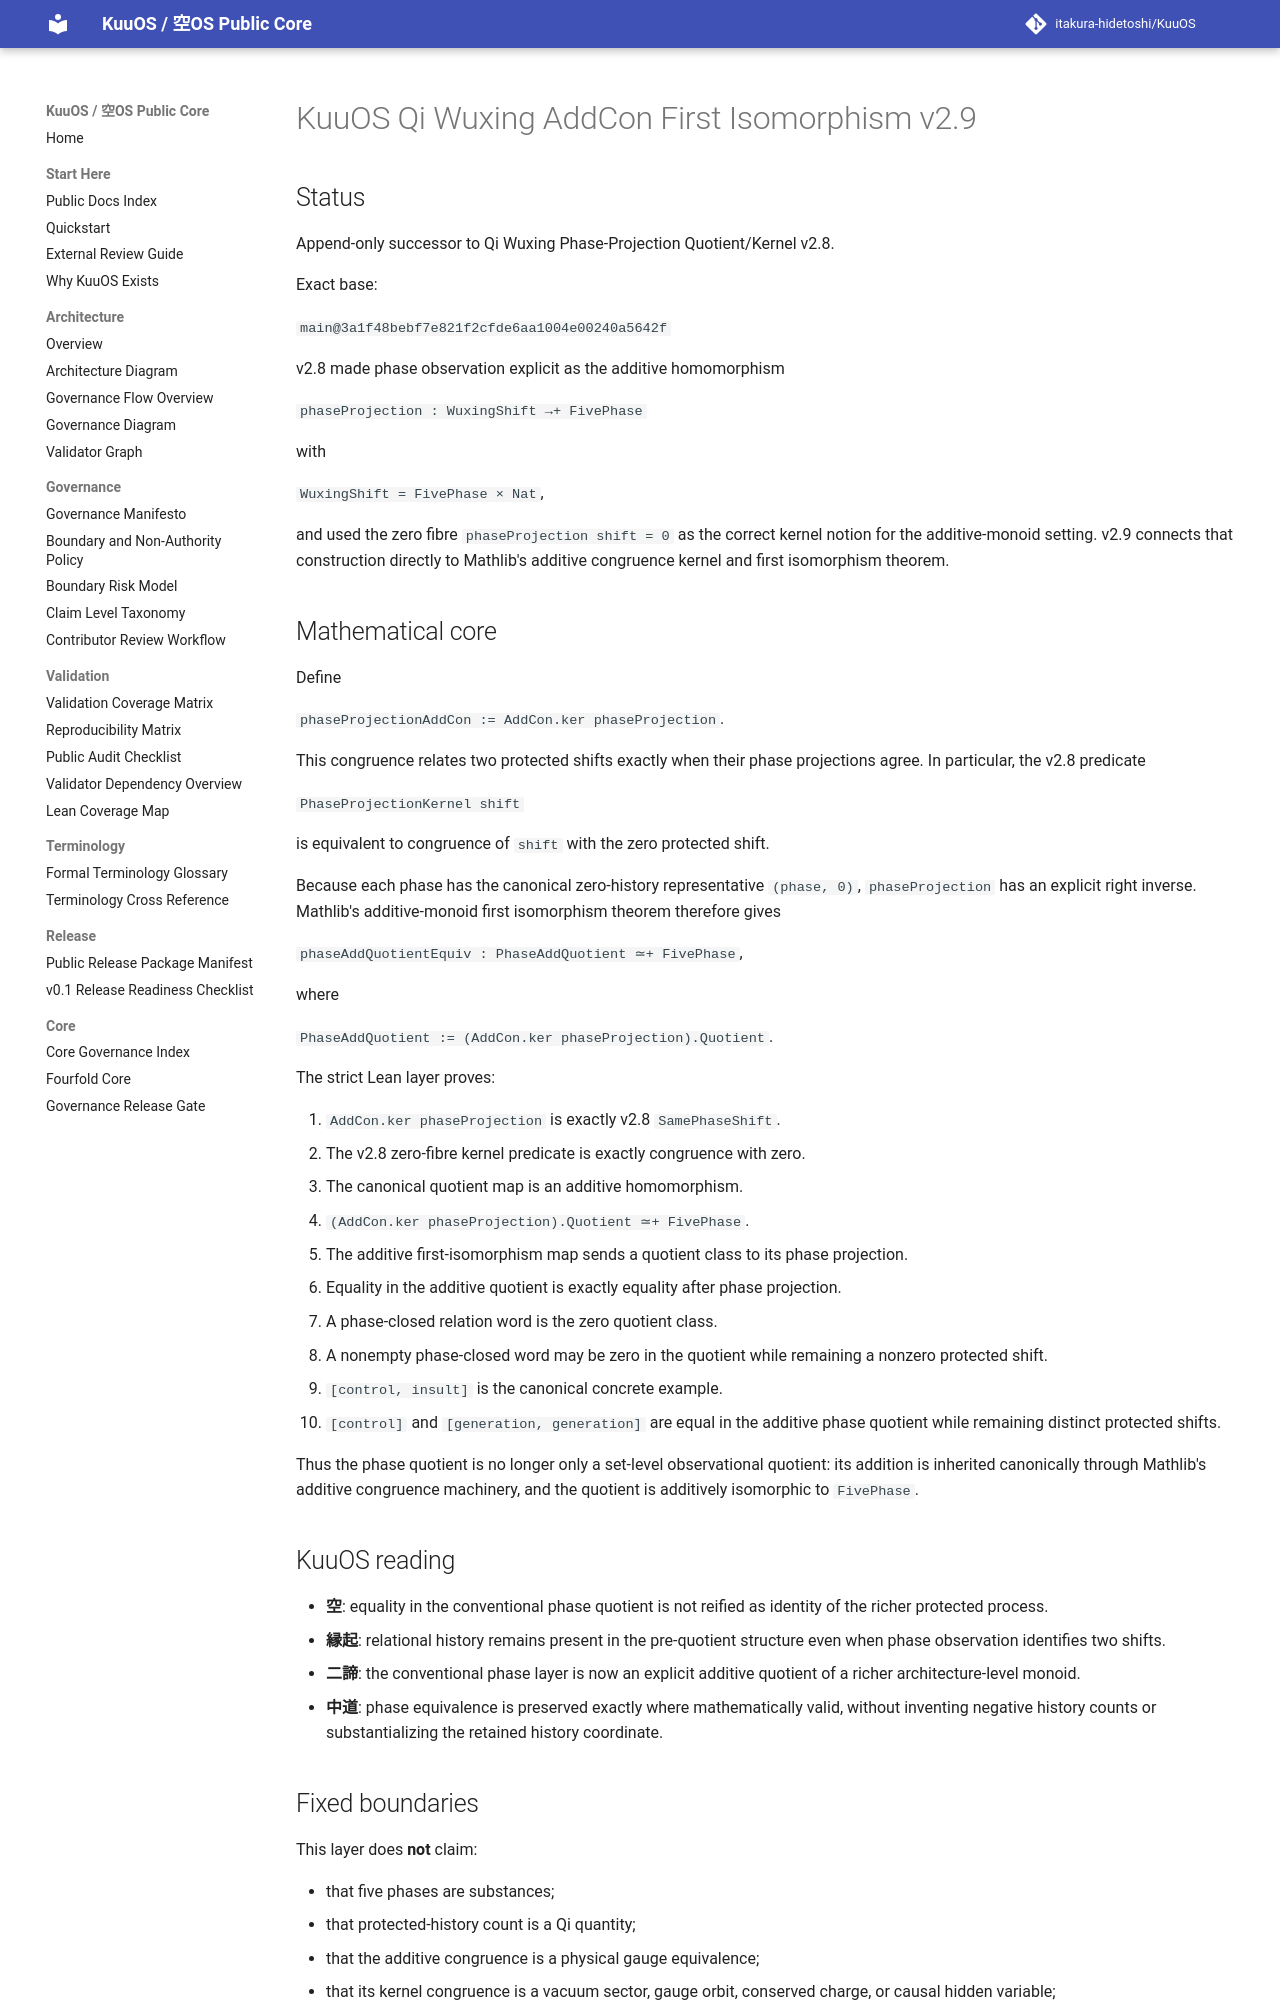

repository: itakura-hidetoshi/KuuOS · page: KUUOS_QI_WUXING_ADDCON_FIRST_ISOMORPHISM_v2_9/index.html · generator: mkdocs

# KuuOS Qi Wuxing AddCon First Isomorphism v2.9

## Status

Append-only successor to Qi Wuxing Phase-Projection Quotient/Kernel v2.8.

Exact base:

`main@3a1f48bebf7e821f2cfde6aa1004e00240a5642f`

v2.8 made phase observation explicit as the additive homomorphism

`phaseProjection : WuxingShift →+ FivePhase`

with

`WuxingShift = FivePhase × Nat`,

and used the zero fibre `phaseProjection shift = 0` as the correct kernel notion
for the additive-monoid setting. v2.9 connects that construction directly to
Mathlib's additive congruence kernel and first isomorphism theorem.

## Mathematical core

Define

`phaseProjectionAddCon := AddCon.ker phaseProjection`.

This congruence relates two protected shifts exactly when their phase
projections agree.  In particular, the v2.8 predicate

`PhaseProjectionKernel shift`

is equivalent to congruence of `shift` with the zero protected shift.

Because each phase has the canonical zero-history representative `(phase, 0)`,
`phaseProjection` has an explicit right inverse.  Mathlib's additive-monoid
first isomorphism theorem therefore gives

`phaseAddQuotientEquiv : PhaseAddQuotient ≃+ FivePhase`,

where

`PhaseAddQuotient := (AddCon.ker phaseProjection).Quotient`.

The strict Lean layer proves:

1. `AddCon.ker phaseProjection` is exactly v2.8 `SamePhaseShift`.
2. The v2.8 zero-fibre kernel predicate is exactly congruence with zero.
3. The canonical quotient map is an additive homomorphism.
4. `(AddCon.ker phaseProjection).Quotient ≃+ FivePhase`.
5. The additive first-isomorphism map sends a quotient class to its phase
   projection.
6. Equality in the additive quotient is exactly equality after phase
   projection.
7. A phase-closed relation word is the zero quotient class.
8. A nonempty phase-closed word may be zero in the quotient while remaining a
   nonzero protected shift.
9. `[control, insult]` is the canonical concrete example.
10. `[control]` and `[generation, generation]` are equal in the additive phase
    quotient while remaining distinct protected shifts.

Thus the phase quotient is no longer only a set-level observational quotient:
its addition is inherited canonically through Mathlib's additive congruence
machinery, and the quotient is additively isomorphic to `FivePhase`.

## KuuOS reading

- **空**: equality in the conventional phase quotient is not reified as
  identity of the richer protected process.
- **縁起**: relational history remains present in the pre-quotient structure
  even when phase observation identifies two shifts.
- **二諦**: the conventional phase layer is now an explicit additive quotient
  of a richer architecture-level monoid.
- **中道**: phase equivalence is preserved exactly where mathematically valid,
  without inventing negative history counts or substantializing the retained
  history coordinate.
